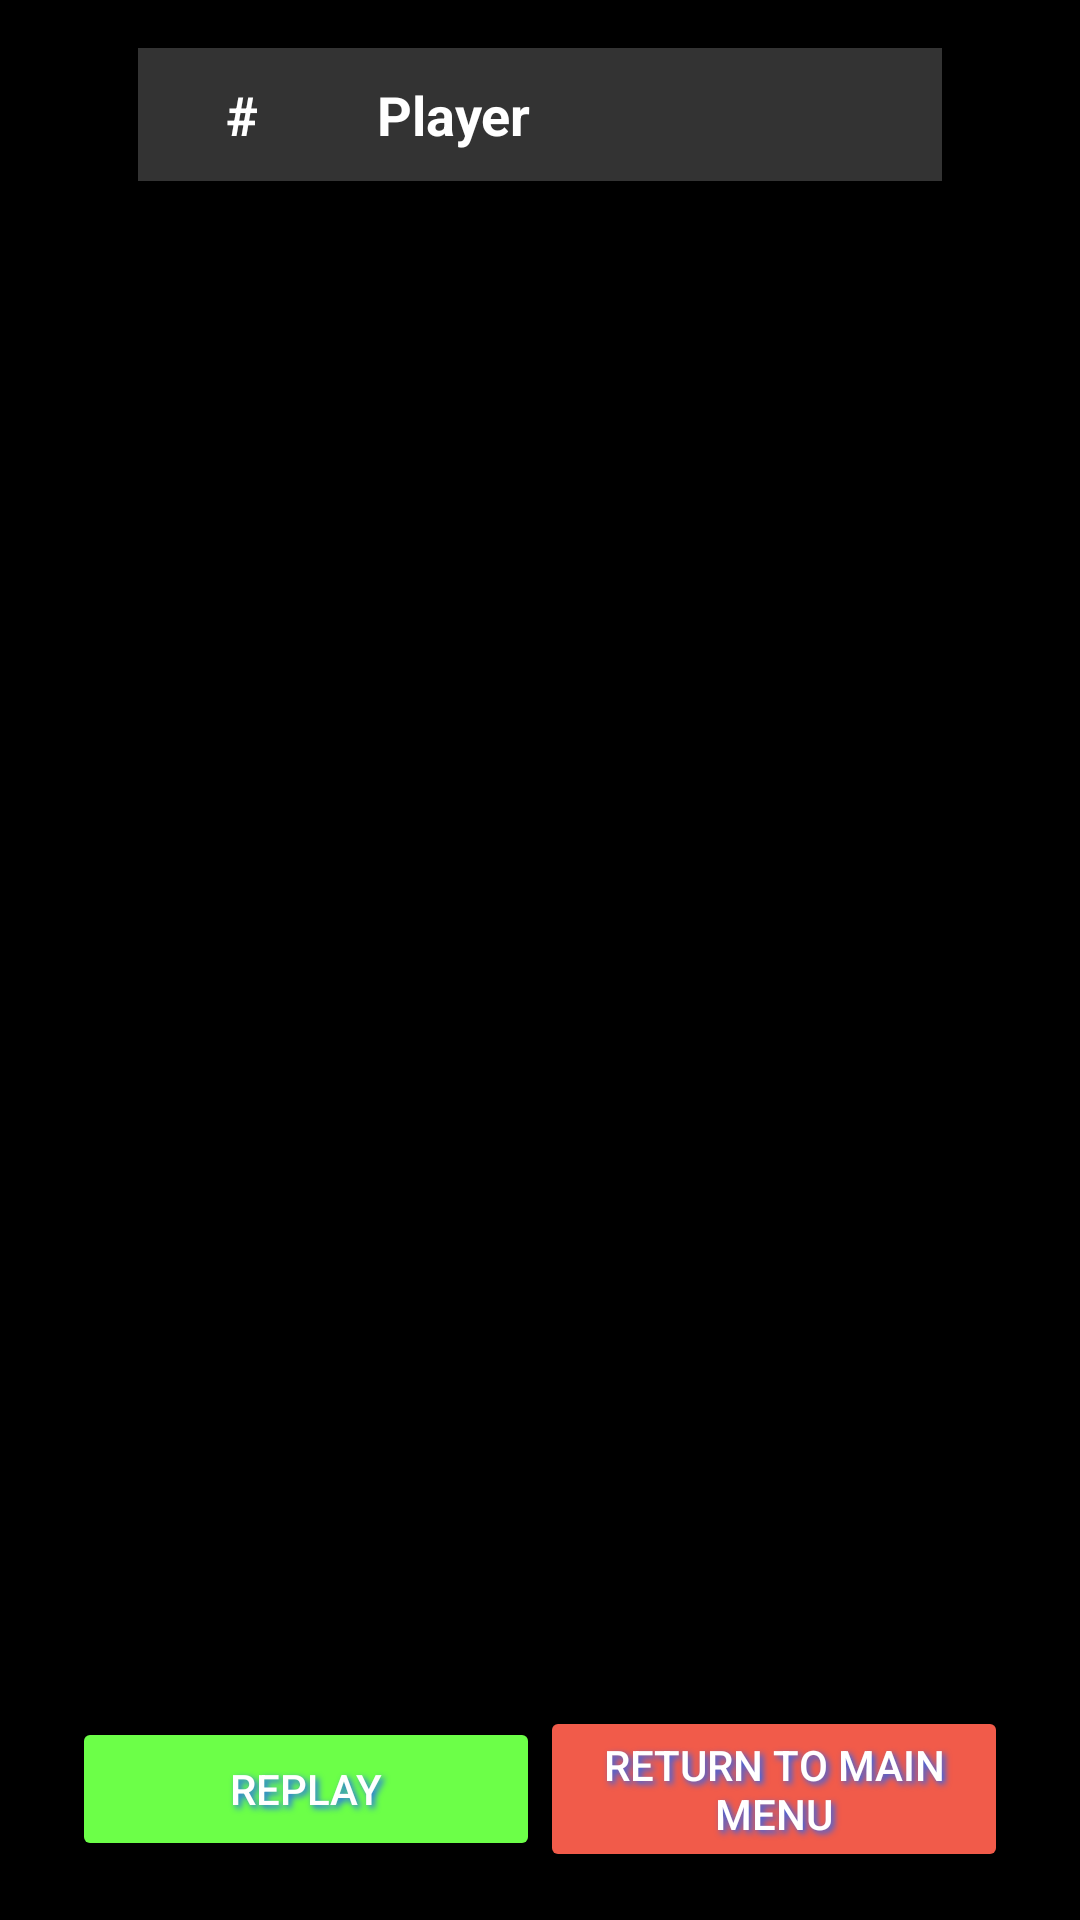

Android layout source for this screen:
<!-- AndroidManifest.xml: application theme Theme.SayWhat -->
<!-- res/layout/activity_game_over.xml -->
<?xml version="1.0" encoding="utf-8"?>
<LinearLayout xmlns:android="http://schemas.android.com/apk/res/android"
    xmlns:tools="http://schemas.android.com/tools"
    xmlns:app="http://schemas.android.com/apk/res-auto"
    android:id="@+id/main"
    android:layout_width="match_parent"
    android:layout_height="match_parent"
    android:orientation="vertical"
    android:background="@color/black"
    android:padding="16dp"
    tools:context=".ui.multiplayer.GameOverActivity">

    <TextView
        android:id="@+id/tv_win"
        android:layout_width="match_parent"
        android:layout_height="wrap_content"
        android:text="@string/win"
        android:textAlignment="center"
        android:textColor="@color/pink"
        android:textSize="50sp"
        android:fontFamily="@font/carter_one"
        android:shadowColor="@color/blue_pressed"
        android:shadowDx="3"
        android:shadowDy="3"
        android:shadowRadius="5"
        android:layout_marginTop="100dp"
        android:layout_marginBottom="20dp"
        android:visibility="gone"
        tools:visibility="gone" />

    <TextView
        android:id="@+id/tv_lose"
        android:layout_width="match_parent"
        android:layout_height="wrap_content"
        android:text="@string/lose"
        android:textAlignment="center"
        android:textColor="@color/teal"
        android:textSize="50sp"
        android:fontFamily="@font/carter_one"
        android:shadowColor="@color/blue_pressed"
        android:shadowDx="3"
        android:shadowDy="3"
        android:shadowRadius="5"
        android:layout_marginTop="100dp"
        android:layout_marginBottom="20dp"
        android:visibility="gone"
        tools:visibility="visible" />

    <LinearLayout
        android:layout_width="match_parent"
        android:layout_height="wrap_content"
        android:layout_marginLeft="30dp"
        android:layout_marginRight="30dp"
        android:orientation="horizontal"
        android:paddingBottom="10dp"
        android:paddingTop="10dp"
        android:background="#33FFFFFF">

        <TextView
            android:layout_width="50dp"
            android:layout_height="wrap_content"
            android:layout_weight="1"
            android:text="@string/numberrank"
            android:textColor="@color/white"
            android:textStyle="bold"
            android:gravity="center"
            android:textSize="18sp" />

        <TextView
            android:layout_width="0dp"
            android:layout_height="wrap_content"
            android:layout_weight="10"
            android:text="@string/player_leaderboard"
            android:textColor="@color/white"
            android:textStyle="bold"
            android:textSize="18sp"
            android:paddingStart="10dp"/>

    </LinearLayout>


    <androidx.recyclerview.widget.RecyclerView
        android:id="@+id/rv_leaderboard"
        android:layout_width="match_parent"
        android:layout_height="0dp"
        android:layout_weight="1"
        android:layout_marginLeft="30dp"
        android:layout_marginTop="5dp"
        android:layout_marginBottom="10dp"
        android:layout_marginRight="30dp" />

    <LinearLayout
        android:layout_width="match_parent"
        android:layout_height="wrap_content"
        android:orientation="horizontal"
        android:gravity="center">

        <Button
            android:id="@+id/btn_replay"
            android:layout_width="0dp"
            android:layout_height="wrap_content"
            android:layout_weight="1"
            android:text="@string/replay"
            android:textColor="@color/white"
            android:shadowColor="@color/blue_pressed"
            android:shadowDx="3"
            android:shadowDy="3"
            android:shadowRadius="5"
            android:layout_marginStart="8dp"
            android:backgroundTint="@color/green" />

        <Button
            android:id="@+id/btn_return"
            android:layout_width="0dp"
            android:layout_height="wrap_content"
            android:layout_weight="1"
            android:text="@string/return_main_menu"
            android:textColor="@color/white"
            android:shadowColor="@color/blue_pressed"
            android:shadowDx="3"
            android:shadowDy="3"
            android:shadowRadius="5"
            android:layout_marginEnd="8dp"
            android:backgroundTint="@color/red" />
    </LinearLayout>

</LinearLayout>
<!-- resources referenced by this layout -->
<resources>
  <color name="black">#FF000000</color>
  <color name="blue_pressed">#2166f8</color>
  <color name="green">#6CFF48</color>
  <color name="pink">#FF3DA1</color>
  <color name="red">#f15b4a</color>
  <color name="teal">#03FFE2</color>
  <color name="white">#FFFFFFFF</color>
  <string name="lose">YOU LOST!</string>
  <string name="numberrank" translatable="false">#</string>
  <string name="player_leaderboard">Player</string>
  <string name="replay">Replay</string>
  <string name="return_main_menu">Return to Main Menu</string>
  <string name="win">YOU WON!</string>
  <style name="Theme.SayWhat" parent="Base.Theme.SayWhat" />
  <style name="Base.Theme.SayWhat" parent="Theme.Material3.Light">
          
          
          <item name="displayOptions">homeAsUp|showHome</item>
      </style>
</resources>
